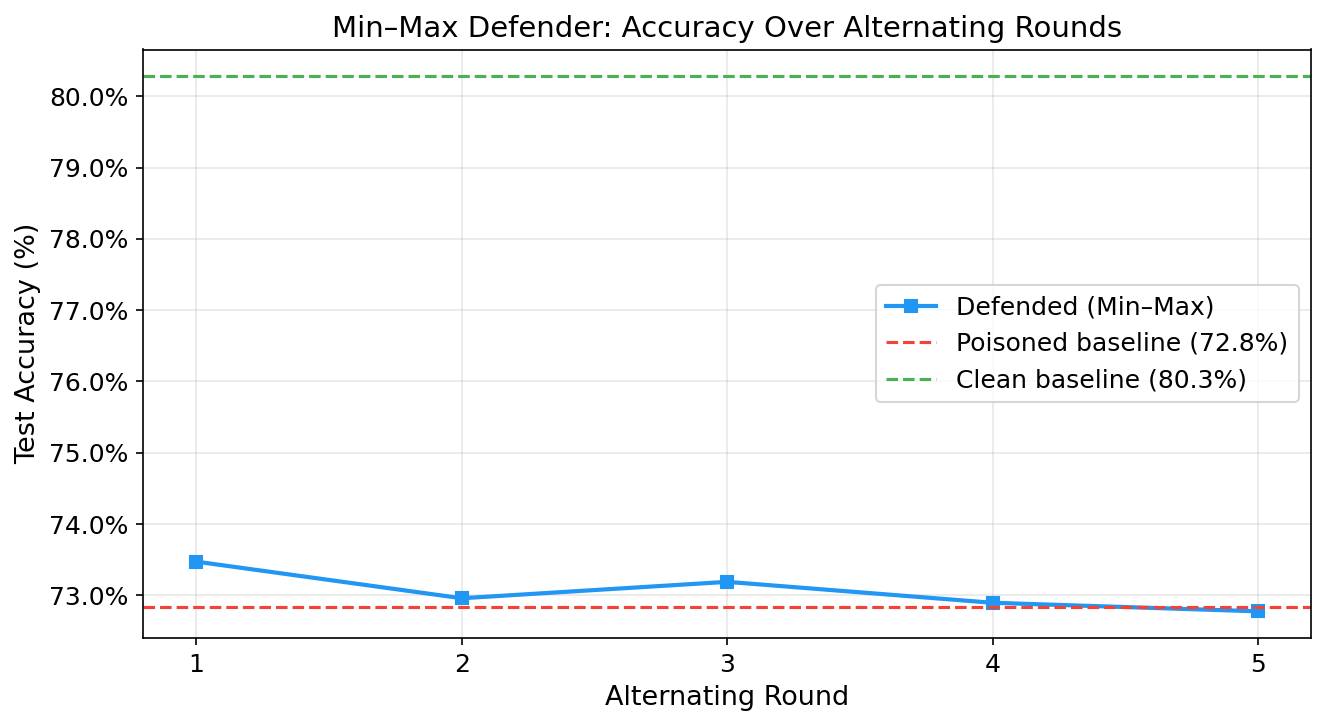

Data behind this chart, as committed beside it:
round, mean, std, min, max
1, 73.47, 0.2778, 73.14, 73.82
2, 72.96, 0.1838, 72.7, 73.09
3, 73.19, 0.0432, 73.15, 73.25
4, 72.9, 0.2392, 72.68, 73.23
5, 72.78, 0.1698, 72.54, 72.93
